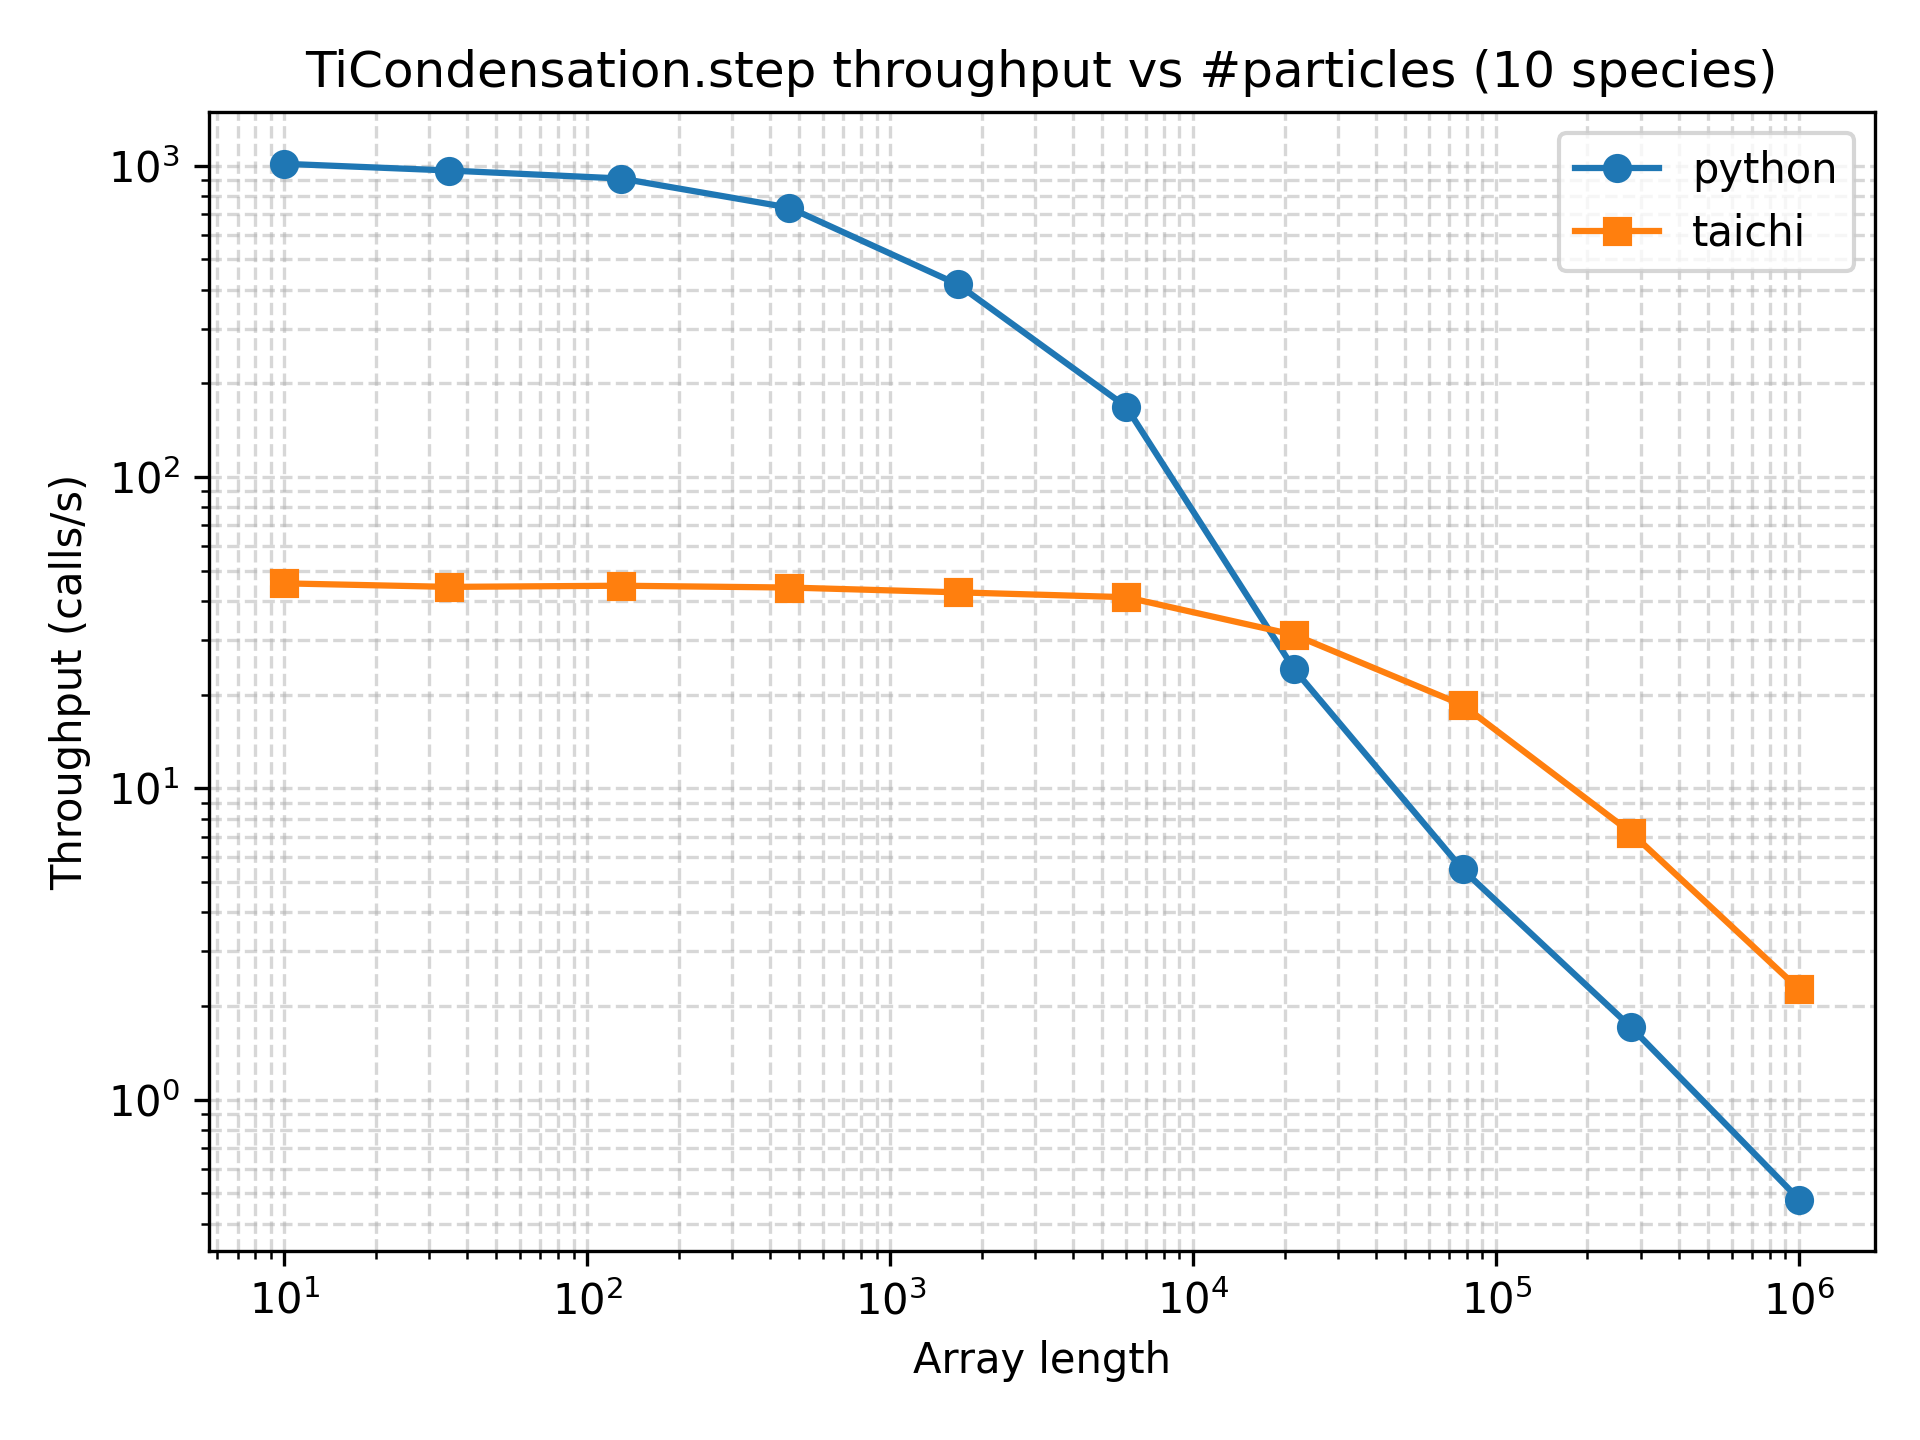

The data file committed next to this chart (first rows):
array_length, python_function_calls, python_min_time_s, python_max_time_s, python_mean_time_s, python_mode_time_s, python_median_time_s, python_std_time_s, python_throughput_calls_per_s, python_cycles_per_call, python_flops_per_call, python_flops_per_cycle, taichi_function_calls, taichi_min_time_s, taichi_max_time_s, taichi_mean_time_s, taichi_mode_time_s, taichi_median_time_s, taichi_std_time_s, taichi_throughput_calls_per_s, taichi_cycles_per_call, taichi_flops_per_call, taichi_flops_per_cycle
10, 839, 0.0009854, 0.004989, 0.001192, 0.001002, 0.001042, 0.0003927, 1015, 2951273, 1, 3.3883683413903086e-07, 77, 0.02194, 0.7393, 0.03904, 0.7393, 0.02796, 0.08111, 45.57, 65721980, 1, 1.5215609639152612e-08
35, 615, 0.001036, 0.005372, 0.001625, 0.001278, 0.001346, 0.0006042, 965.5, 3101922, 1, 3.2238082104914646e-07, 87, 0.02252, 0.3363, 0.03455, 0.3363, 0.02977, 0.03313, 44.4, 67458182, 1, 1.4823998666314488e-08
129, 778, 0.001099, 0.004334, 0.001285, 0.001111, 0.001148, 0.0003582, 910.2, 3290606, 1, 3.0389534573641665e-07, 101, 0.02233, 0.3217, 0.02999, 0.3217, 0.02668, 0.0295, 44.79, 66875055, 1, 1.495325861823023e-08
464, 591, 0.001363, 0.005471, 0.001692, 0.001446, 0.00148, 0.0004986, 733.7, 4081886, 1, 2.449848238026275e-07, 96, 0.02263, 0.3086, 0.03135, 0.3086, 0.02754, 0.02906, 44.19, 67778048, 1, 1.4754039537993187e-08
1668, 229, 0.002403, 0.04052, 0.004382, 0.003061, 0.002988, 0.004491, 416.1, 7197884, 1, 1.3892972844031166e-07, 92, 0.02345, 0.3256, 0.03272, 0.3256, 0.02816, 0.03123, 42.65, 70227658, 1, 1.4239403980698004e-08
5994, 127, 0.005933, 0.02075, 0.007904, 0.006173, 0.00645, 0.003462, 168.5, 17769335, 1, 5.627672616898719e-08, 80, 0.02431, 0.4683, 0.03775, 0.4683, 0.03022, 0.04912, 41.14, 72799166, 1, 1.3736421195652304e-08
21544, 18, 0.04148, 0.09895, 0.05682, 0.05381, 0.05364, 0.01444, 24.11, 124235894, 1, 8.049203525475482e-09, 58, 0.03212, 0.4688, 0.05206, 0.4688, 0.04211, 0.05643, 31.14, 96192811, 1, 1.0395787269383363e-08
77426, 5, 0.1821, 0.2317, 0.2001, 0.1858, 0.1867, 0.02181, 5.491, 545435922, 1, 1.833395929289934e-09, 35, 0.05394, 0.3666, 0.08581, 0.3666, 0.06747, 0.05539, 18.54, 161561980, 1, 6.1895750281422185e-09
278255, 5, 0.5843, 0.7028, 0.6438, 0.7028, 0.6606, 0.05214, 1.711, 1750013841, 1, 5.714240519541125e-10, 17, 0.1386, 0.433, 0.1816, 0.433, 0.1633, 0.06758, 7.214, 415155220, 1, 2.4087376312030206e-09
1000000, 5, 2.092, 2.705, 2.461, 2.345, 2.48, 0.2545, 0.4779, 6266516670, 1, 1.595782877060134e-10, 6, 0.4421, 0.7975, 0.5201, 0.7975, 0.4516, 0.1402, 2.262, 1323941248, 1, 7.553205264118036e-10
